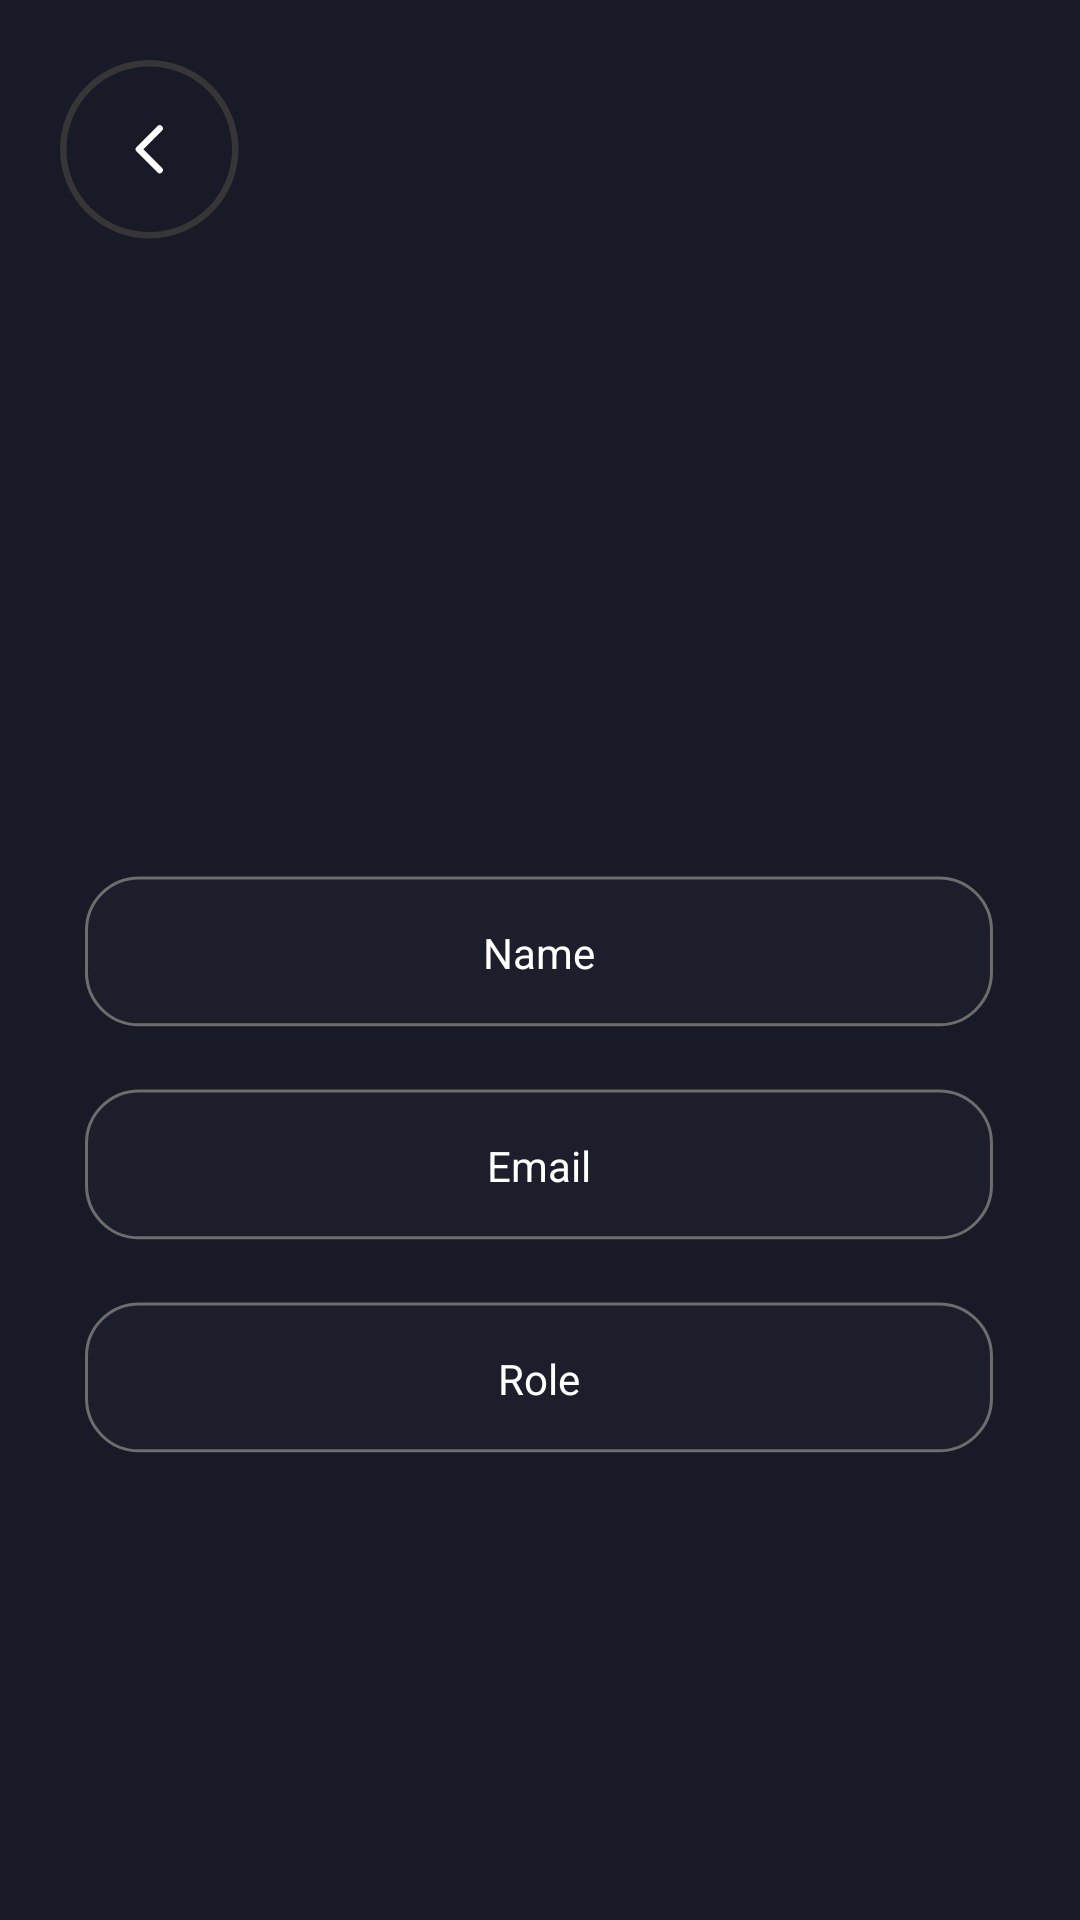

The Android layout XML behind this screen, and the referenced resources:
<!-- AndroidManifest.xml: application theme Theme.SpaceApp -->
<!-- res/layout/activity_other_user_profile.xml -->
<?xml version="1.0" encoding="utf-8"?>
<RelativeLayout xmlns:android="http://schemas.android.com/apk/res/android"
    xmlns:tools="http://schemas.android.com/tools"
    android:layout_width="match_parent"
    android:layout_height="match_parent"
    xmlns:app="http://schemas.android.com/apk/res-auto"
    android:background="@color/app_background_color">

    <androidx.appcompat.widget.AppCompatButton
        android:id="@+id/btnUserProfileBackUser"
        android:layout_width="60dp"
        android:layout_height="60dp"
        android:layout_marginStart="20dp"
        android:layout_marginTop="20dp"
        android:layout_alignParentStart="true"
        android:background="@drawable/profile_back_btn"
        android:contentDescription="@string/back_button"
        tools:ignore="RedundantDescriptionCheck" />

    <ImageView
        android:id="@+id/imgOtherUserProfileDisplayPic"
        android:layout_width="150dp"
        android:layout_height="150dp"
        android:layout_centerHorizontal="true"
        android:layout_marginStart="128dp"
        android:layout_marginTop="72dp"
        android:contentDescription="@string/logo_description"
        android:src="@mipmap/ic_launcher_round"
        app:layout_constraintStart_toStartOf="parent"
        app:layout_constraintTop_toTopOf="parent"
        tools:ignore="ImageContrastCheck" />

    <TextView
        android:id="@+id/txtOtherUserProfileName"
        android:layout_width="wrap_content"
        android:layout_height="wrap_content"
        android:text="Name"
        android:background="@drawable/profile_filds"
        android:gravity="center"
        android:textColor="@color/white"
        android:layout_centerHorizontal="true"
        tools:layout_editor_absoluteX="178dp"
        tools:layout_editor_absoluteY="268dp"
        android:layout_marginTop="70dp"
        android:layout_below="@id/imgOtherUserProfileDisplayPic"/>

    <TextView
        android:id="@+id/txtOtherUserProfileCommunity"
        android:layout_width="wrap_content"
        android:layout_height="wrap_content"
        android:text="Email"
        android:background="@drawable/profile_filds"
        android:gravity="center"
        android:textColor="@color/white"
        android:layout_centerHorizontal="true"
        tools:layout_editor_absoluteX="178dp"
        tools:layout_editor_absoluteY="268dp"
        android:layout_marginTop="20dp"
        android:layout_below="@id/txtOtherUserProfileName"/>

    <TextView
        android:id="@+id/txtOtherUserProfileRole"
        android:layout_width="wrap_content"
        android:layout_height="wrap_content"
        android:text="Role"
        android:background="@drawable/profile_filds"
        android:gravity="center"
        android:textColor="@color/white"
        android:layout_centerHorizontal="true"
        tools:layout_editor_absoluteX="178dp"
        tools:layout_editor_absoluteY="268dp"
        android:layout_marginTop="20dp"
        android:layout_below="@id/txtOtherUserProfileCommunity"/>



</RelativeLayout>
<!-- resources referenced by this layout -->
<resources>
  <color name="app_background_color">#181b27</color>
  <color name="white">#FFFFFFFF</color>
  <!-- drawable profile_back_btn (drawable) -->
  <vector xmlns:android="http://schemas.android.com/apk/res/android"
      android:width="28dp"
      android:height="28dp"
      android:viewportWidth="28"
      android:viewportHeight="28">
      <path
          android:strokeWidth="1"
          android:pathData="M13.883,13.883m-13.383,0a13.383,13.383 0,1 1,26.767 0a13.383,13.383 0,1 1,-26.767 0"
          android:fillColor="#181b27"
          android:strokeColor="#363636"/>
      <path
          android:strokeWidth="1"
          android:pathData="M15.503,17.123L12.264,13.883L15.503,10.644"
          android:strokeLineJoin="round"
          android:fillColor="#00000000"
          android:strokeColor="#ffffff"
          android:strokeLineCap="round"/>
  </vector>
  <!-- drawable profile_filds (drawable) -->
  <vector xmlns:android="http://schemas.android.com/apk/res/android"
      android:width="303dp"
      android:height="51dp"
      android:viewportWidth="303"
      android:viewportHeight="51">
    <path
        android:strokeWidth="1"
        android:pathData="M18,0.63L284.66,0.63A17.5,17.5 0,0 1,302.16 18.13L302.16,32.12A17.5,17.5 0,0 1,284.66 49.62L18,49.62A17.5,17.5 0,0 1,0.5 32.12L0.5,18.13A17.5,17.5 0,0 1,18 0.63z"
        android:fillColor="#ffffff"
        android:fillAlpha="0.02"
        android:strokeColor="#6D6D6D"/>
  </vector>
  <string name="back_button">back button</string>
  <string name="logo_description">Logo Description</string>
  <style name="Theme.SpaceApp" parent="Base.Theme.SpaceApp" />
  <style name="Base.Theme.SpaceApp" parent="Theme.Material3.DayNight.NoActionBar">
          
          
      </style>
</resources>
